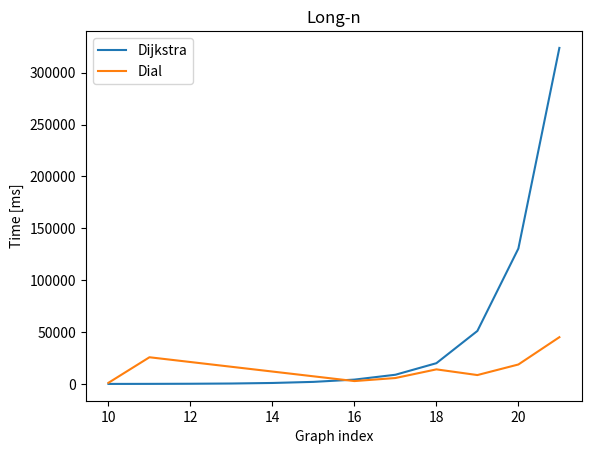

The matplotlib source for this figure:
from matplotlib import pyplot as plt

name="Long-n"

dijkstra_xs=[10,11,12,13,14,15,16,17,18,19,20,21]
dijkstra_ys=[53, 106, 216, 447, 970, 2024, 4204, 8890, 20032, 51111, 130524, 323850]

dial_xs=[10,11,16,17,18,19,20,21]
dial_ys=[1130, 25749, 2799, 5741, 14078, 8592, 18780, 45085]

plt.plot(dijkstra_xs, dijkstra_ys, label="Dijkstra")
plt.plot(dial_xs, dial_ys, label="Dial")
plt.title(name)
plt.xlabel("Graph index")
plt.ylabel("Time [ms]")
plt.legend()

plt.show()